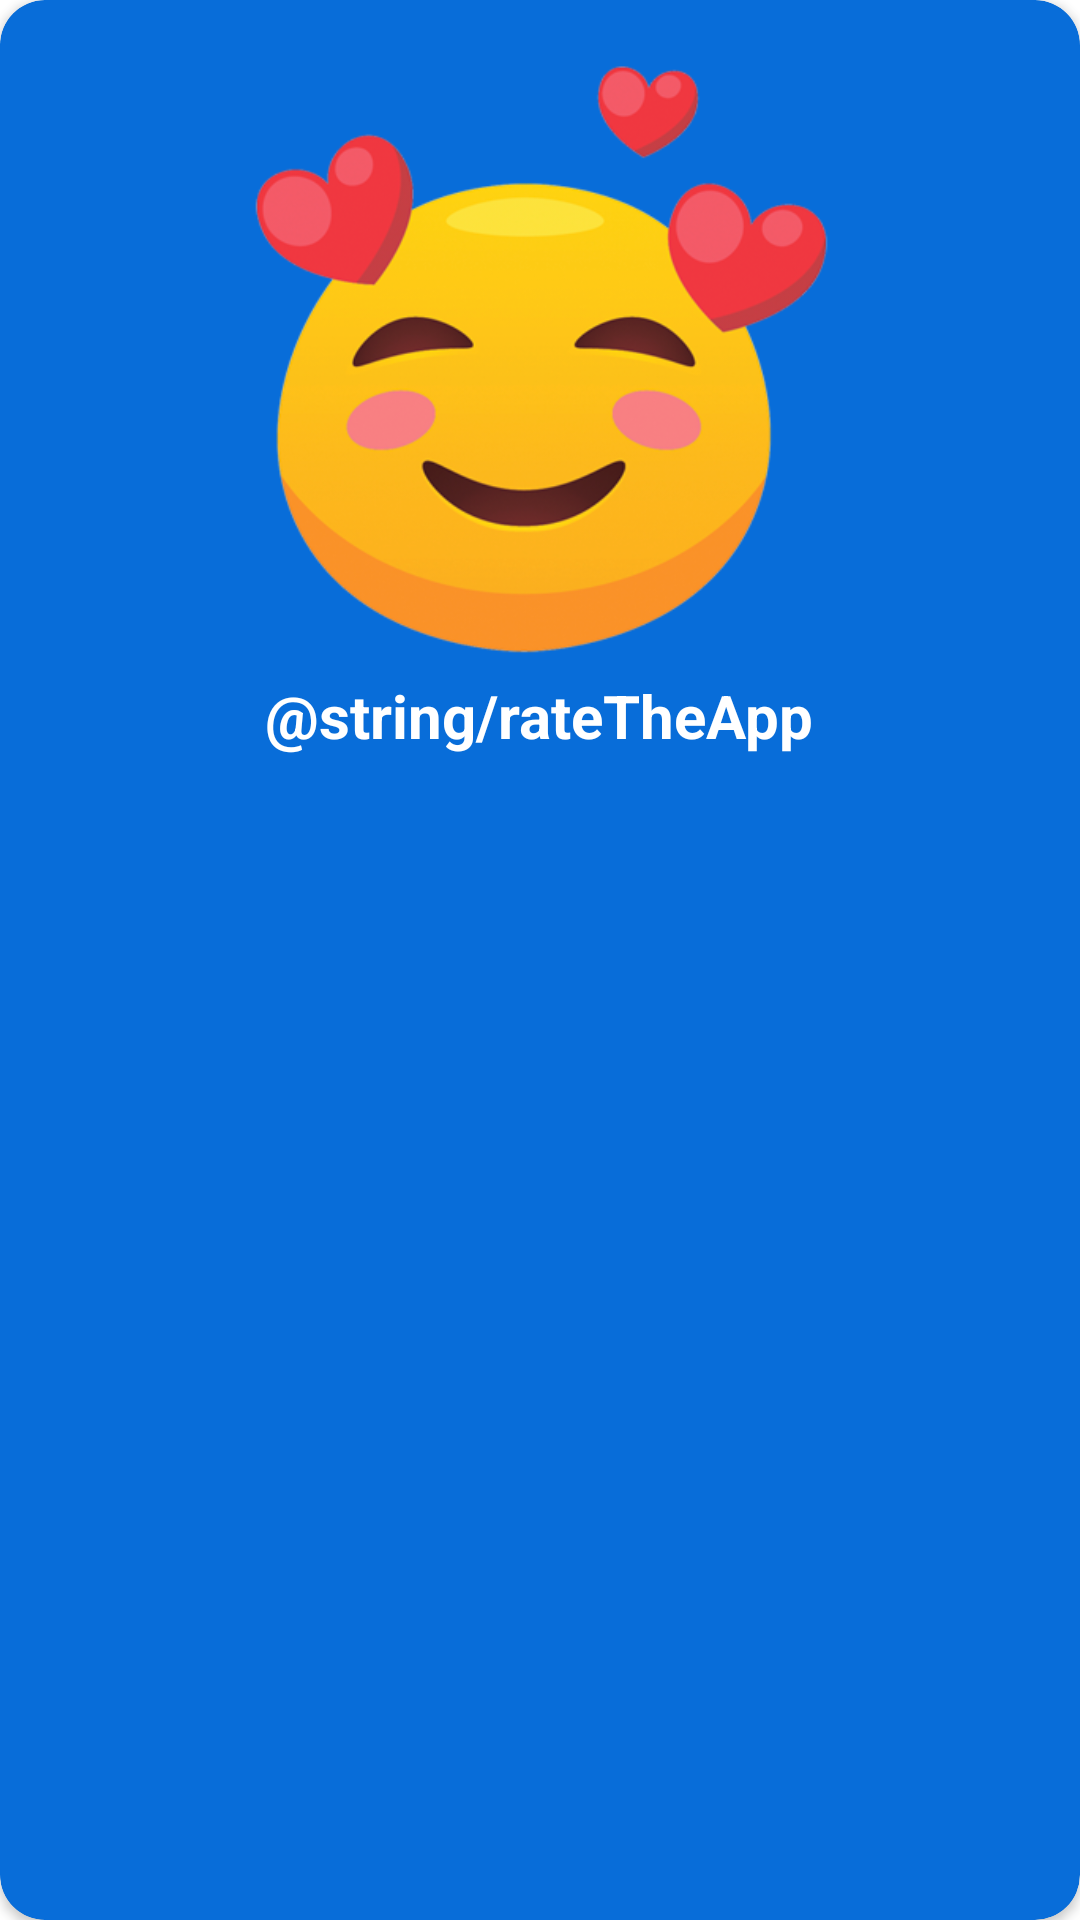

This screen was rendered from an Android layout file. Write that file and the resources it references.
<!-- AndroidManifest.xml: application theme Theme.Learn_math -->
<!-- res/layout/dialog_fragment_review.xml -->
<?xml version="1.0" encoding="utf-8"?>
<androidx.cardview.widget.CardView
    xmlns:android="http://schemas.android.com/apk/res/android"
    xmlns:app="http://schemas.android.com/apk/res-auto"
    xmlns:tools="http://schemas.android.com/tools"
    android:layout_width="wrap_content"
    android:layout_height="wrap_content"
    android:layout_gravity="center"
    android:layout_marginHorizontal="20dp"
    app:cardBackgroundColor="@color/second_background"
    app:cardCornerRadius="15dp"
    tools:context=".presentation.dialogs.review.ReviewDialogFragment">

    <LinearLayout
        android:layout_width="wrap_content"
        android:layout_height="wrap_content"
        android:gravity="center"
        android:orientation="vertical">

        <ImageView
            android:layout_width="wrap_content"
            android:layout_height="wrap_content"
            android:layout_marginHorizontal="80dp"
            android:layout_marginTop="20dp"
            android:adjustViewBounds="true"
            android:contentDescription="@null"
            android:src="@drawable/ic_rate_app" />

        <TextView
            android:layout_width="wrap_content"
            android:layout_height="wrap_content"
            android:layout_marginTop="5dp"
            android:gravity="center"
            android:text="@string/rateTheApp"
            android:textColor="@color/white"
            android:textSize="20sp"
            android:textStyle="bold" />

        <LinearLayout
            android:layout_width="wrap_content"
            android:layout_height="wrap_content"
            android:layout_marginTop="12dp"
            android:layout_marginBottom="24dp"
            android:gravity="center"
            android:orientation="horizontal">

            <ImageView
                android:id="@+id/star_1"
                android:layout_width="50dp"
                android:layout_height="50dp"
                android:background="@null"
                android:contentDescription="@null"
                android:padding="3dp"
                android:src="@drawable/ic_star_24"
                app:tint="@color/blue_transparent" />

            <ImageView
                android:id="@+id/star_2"
                android:layout_width="50dp"
                android:layout_height="50dp"
                android:background="@null"
                android:contentDescription="@null"
                android:padding="3dp"
                android:src="@drawable/ic_star_24"
                app:tint="@color/blue_transparent" />

            <ImageView
                android:id="@+id/star_3"
                android:layout_width="50dp"
                android:layout_height="50dp"
                android:background="@null"
                android:contentDescription="@null"
                android:padding="3dp"
                android:src="@drawable/ic_star_24"
                app:tint="@color/blue_transparent" />

            <ImageView
                android:id="@+id/star_4"
                android:layout_width="50dp"
                android:layout_height="50dp"
                android:background="@null"
                android:contentDescription="@null"
                android:padding="3dp"
                android:src="@drawable/ic_star_24"
                app:tint="@color/blue_transparent" />

            <ImageView
                android:id="@+id/star_5"
                android:layout_width="50dp"
                android:layout_height="50dp"
                android:background="@null"
                android:contentDescription="@null"
                android:padding="3dp"
                android:src="@drawable/ic_star_24"
                app:tint="@color/blue_transparent" />
        </LinearLayout>
    </LinearLayout>

</androidx.cardview.widget.CardView>
<!-- resources referenced by this layout -->
<resources>
  <color name="blue_transparent">#E18A9CC6</color>
  <color name="second_background">#086dd9</color>
  <color name="white">#FFFFFFFF</color>
  <!-- drawable ic_rate_app: png bitmap (drawable, 111475 bytes) -->
  <string name="rateTheApp">قيم التطبيق من فضلك!</string>
  <style name="Theme.Learn_math" parent="Theme.MaterialComponents.DayNight.DarkActionBar">
          
          <item name="colorPrimary">@color/purple_500</item>
          <item name="colorPrimaryVariant">@color/purple_700</item>
          <item name="colorOnPrimary">@color/white</item>
          
          <item name="colorSecondary">@color/teal_200</item>
          <item name="colorSecondaryVariant">@color/teal_700</item>
          <item name="colorOnSecondary">@color/black</item>
          
          <item name="android:statusBarColor" tools:targetApi="l">?attr/colorPrimaryVariant</item>
          
      </style>
  <color name="purple_500">#FF6200EE</color>
  <color name="purple_700">#FF3700B3</color>
  <color name="teal_200">#FF03DAC5</color>
  <color name="teal_700">#FF018786</color>
  <color name="black">#FF000000</color>
</resources>
